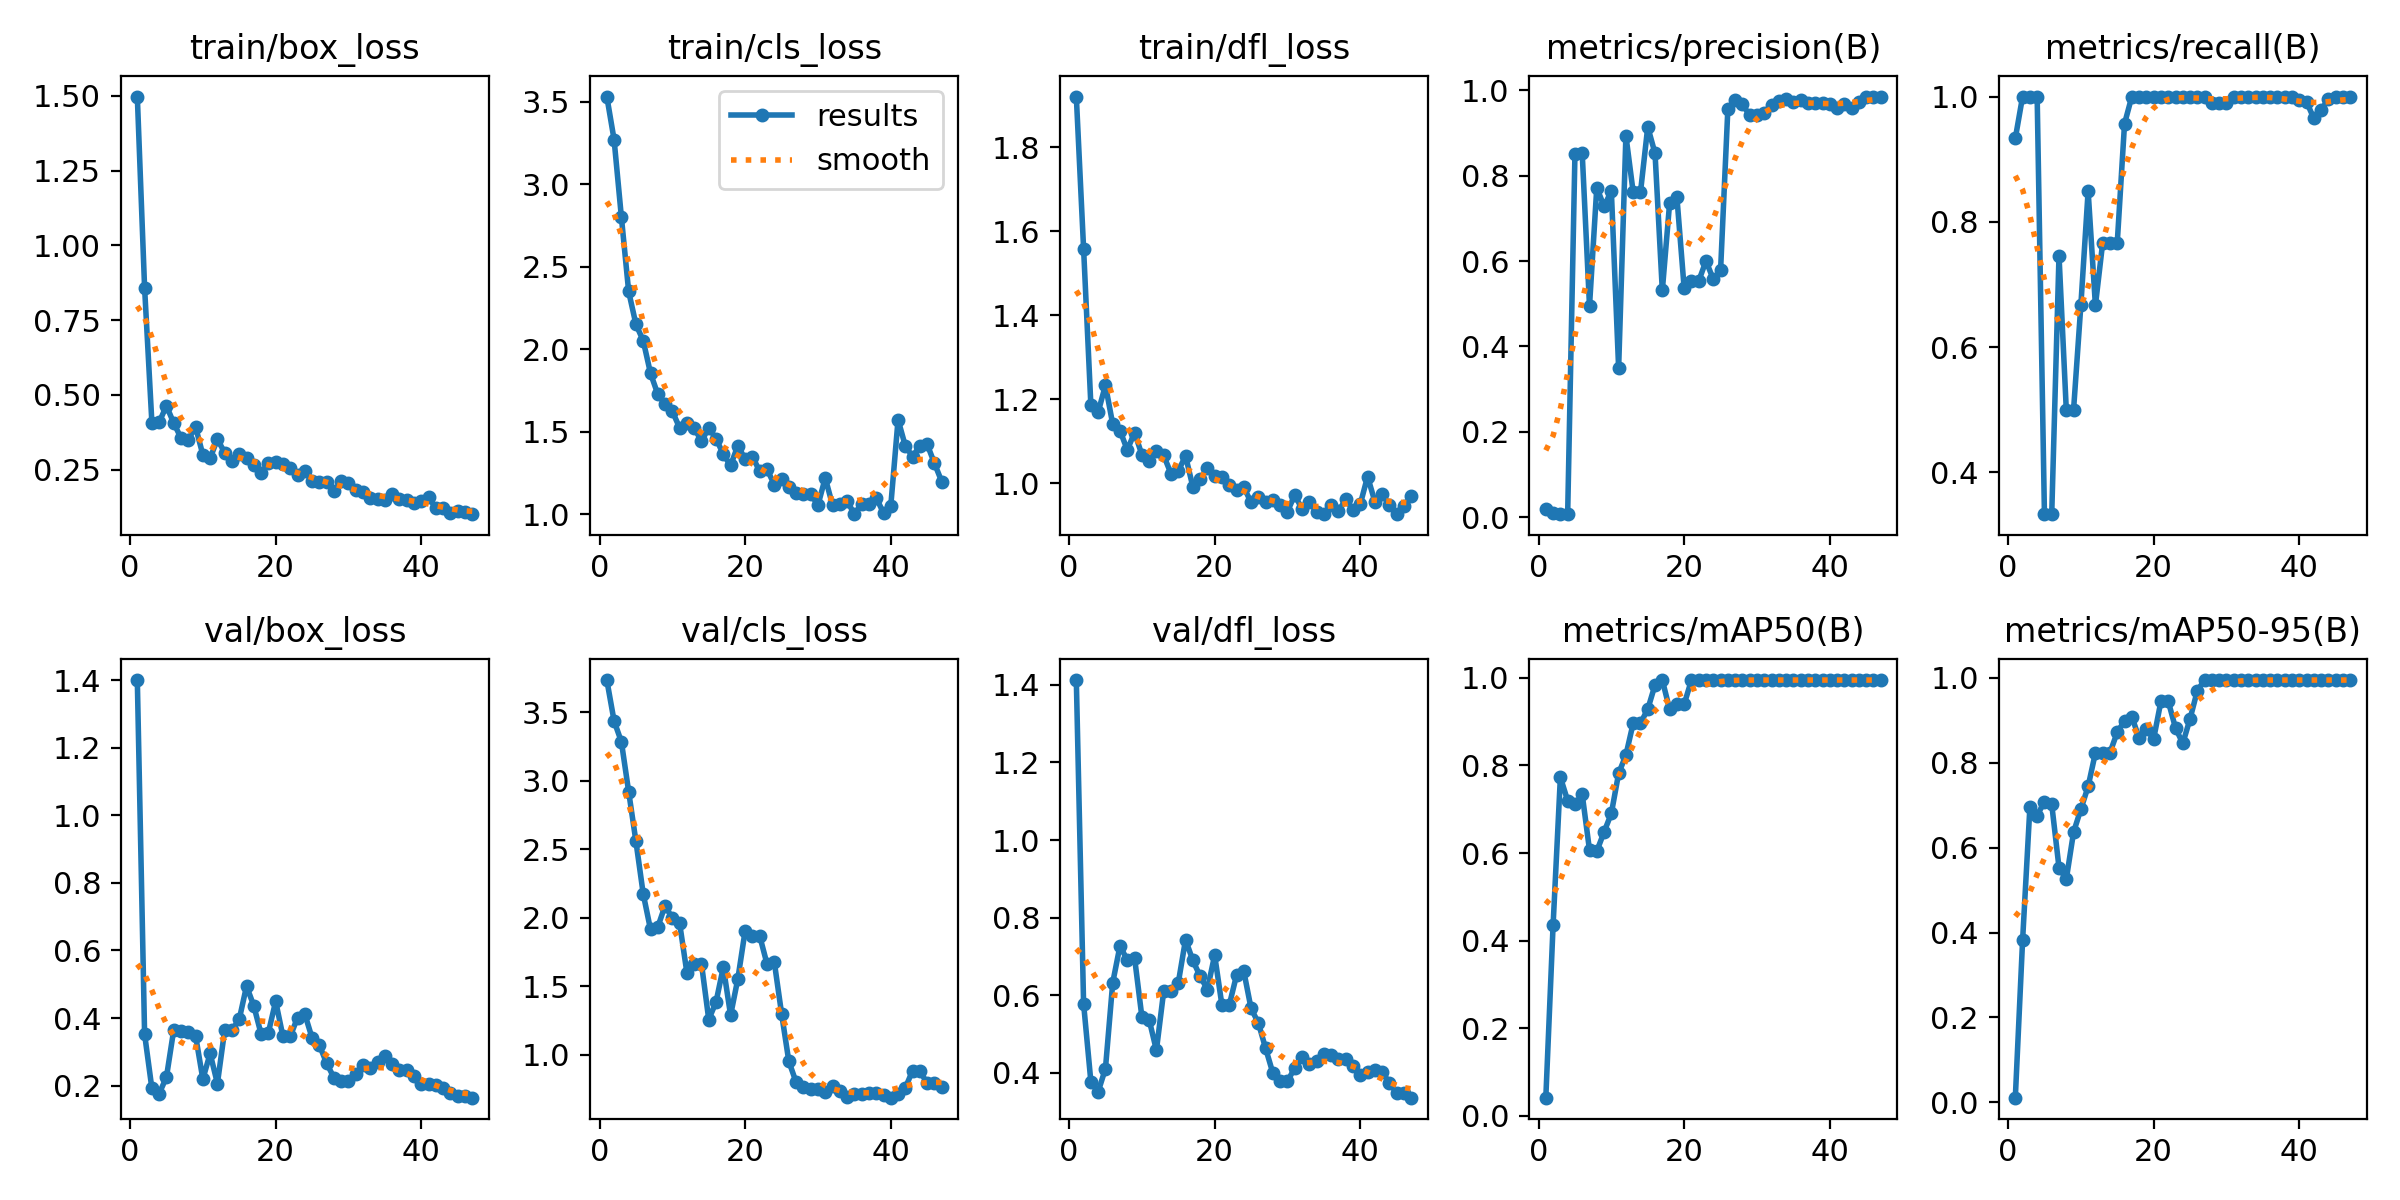

Source data for this figure (header and first rows):
epoch, time, train/box_loss, train/cls_loss, train/dfl_loss, metrics/precision(B), metrics/recall(B), metrics/mAP50(B), metrics/mAP50-95(B), val/box_loss, val/cls_loss, val/dfl_loss, lr/pg0, lr/pg1, lr/pg2
1, 1.788, 1.498, 3.532, 1.921, 0.01908, 0.9333, 0.04138, 0.01097, 1.401, 3.735, 1.413, 6.666e-05, 6.666e-05, 6.666e-05
2, 2.184, 0.8578, 3.27, 1.559, 0.00966, 1, 0.4355, 0.382, 0.3524, 3.436, 0.5775, 0.0001416, 0.0001416, 0.0001416
3, 2.597, 0.4071, 2.802, 1.186, 0.00718, 1, 0.7731, 0.695, 0.1916, 3.285, 0.3762, 0.0002134, 0.0002134, 0.0002134
4, 2.995, 0.4083, 2.35, 1.169, 0.00691, 1, 0.7194, 0.6757, 0.1763, 2.92, 0.3505, 0.0002822, 0.0002822, 0.0002822
5, 3.367, 0.4629, 2.152, 1.234, 0.8507, 0.3333, 0.7117, 0.7087, 0.225, 2.556, 0.4101, 0.0003478, 0.0003478, 0.0003478
6, 3.749, 0.4054, 2.052, 1.141, 0.8524, 0.3333, 0.7338, 0.7024, 0.3647, 2.173, 0.6318, 0.0004104, 0.0004104, 0.0004104
7, 4.108, 0.3555, 1.855, 1.126, 0.495, 0.7462, 0.6067, 0.5531, 0.3607, 1.914, 0.7271, 0.0004699, 0.0004699, 0.0004699
8, 4.478, 0.3495, 1.728, 1.079, 0.7724, 0.5, 0.6042, 0.5254, 0.36, 1.931, 0.6899, 0.0005264, 0.0005264, 0.0005264
9, 4.846, 0.3925, 1.668, 1.121, 0.7283, 0.5, 0.6479, 0.6366, 0.348, 2.087, 0.6961, 0.0005797, 0.0005797, 0.0005797
10, 5.215, 0.2993, 1.624, 1.068, 0.7646, 0.6667, 0.6906, 0.6906, 0.2192, 1.996, 0.5444, 0.00063, 0.00063, 0.00063
11, 5.579, 0.2876, 1.524, 1.052, 0.3493, 0.8489, 0.7818, 0.7444, 0.2951, 1.959, 0.5365, 0.0006772, 0.0006772, 0.0006772
12, 5.944, 0.3514, 1.556, 1.076, 0.8941, 0.6667, 0.8236, 0.8236, 0.2061, 1.597, 0.4576, 0.0007213, 0.0007213, 0.0007213
13, 6.312, 0.3062, 1.524, 1.066, 0.7612, 0.7667, 0.8966, 0.8239, 0.3643, 1.663, 0.6097, 0.0007623, 0.0007623, 0.0007623
14, 6.676, 0.2769, 1.444, 1.023, 0.7612, 0.7667, 0.8966, 0.8239, 0.3643, 1.663, 0.6097, 0.0008003, 0.0008003, 0.0008003
15, 7.049, 0.3002, 1.523, 1.029, 0.9146, 0.7667, 0.9283, 0.872, 0.3963, 1.256, 0.6309, 0.000803, 0.000803, 0.000803
16, 7.425, 0.2894, 1.46, 1.065, 0.8526, 0.9566, 0.9839, 0.8987, 0.4946, 1.384, 0.7428, 0.000781, 0.000781, 0.000781
17, 7.796, 0.2662, 1.364, 0.992, 0.5312, 1, 0.995, 0.9087, 0.4359, 1.639, 0.6893, 0.000759, 0.000759, 0.000759
18, 8.16, 0.2373, 1.296, 1.01, 0.7356, 1, 0.9283, 0.8582, 0.3527, 1.287, 0.6486, 0.000737, 0.000737, 0.000737
19, 8.515, 0.2729, 1.417, 1.036, 0.7509, 1, 0.9394, 0.8787, 0.3569, 1.554, 0.6143, 0.000715, 0.000715, 0.000715
20, 8.872, 0.2737, 1.333, 1.018, 0.5364, 1, 0.9394, 0.8566, 0.4495, 1.905, 0.7028, 0.000693, 0.000693, 0.000693
21, 9.232, 0.2697, 1.35, 1.014, 0.5536, 1, 0.995, 0.9452, 0.3457, 1.866, 0.5737, 0.000671, 0.000671, 0.000671
22, 9.597, 0.2565, 1.261, 0.9955, 0.5536, 1, 0.995, 0.9452, 0.3457, 1.866, 0.5737, 0.000649, 0.000649, 0.000649
23, 9.976, 0.2299, 1.274, 0.9841, 0.6004, 1, 0.995, 0.8821, 0.4009, 1.662, 0.6508, 0.000627, 0.000627, 0.000627
24, 10.34, 0.2439, 1.18, 0.9911, 0.5576, 1, 0.995, 0.8457, 0.412, 1.677, 0.6614, 0.0006051, 0.0006051, 0.0006051
25, 10.7, 0.2106, 1.217, 0.9544, 0.5781, 1, 0.995, 0.9038, 0.3411, 1.3, 0.5655, 0.0005831, 0.0005831, 0.0005831
26, 11.06, 0.2074, 1.164, 0.9666, 0.9563, 1, 0.995, 0.9701, 0.3201, 0.9496, 0.5281, 0.0005611, 0.0005611, 0.0005611
27, 11.44, 0.2069, 1.129, 0.9565, 0.9778, 1, 0.995, 0.995, 0.2664, 0.7979, 0.4624, 0.0005391, 0.0005391, 0.0005391
28, 11.8, 0.1777, 1.122, 0.9597, 0.9674, 0.99, 0.995, 0.995, 0.2234, 0.7633, 0.3983, 0.0005171, 0.0005171, 0.0005171
29, 12.16, 0.2112, 1.123, 0.9488, 0.9423, 0.9905, 0.995, 0.995, 0.2138, 0.7497, 0.3779, 0.0004951, 0.0004951, 0.0004951
30, 12.52, 0.2033, 1.056, 0.9328, 0.9423, 0.9905, 0.995, 0.995, 0.2138, 0.7497, 0.3779, 0.0004731, 0.0004731, 0.0004731
31, 12.88, 0.1826, 1.221, 0.9723, 0.9465, 1, 0.995, 0.995, 0.2346, 0.7253, 0.4116, 0.0004511, 0.0004511, 0.0004511
32, 13.26, 0.1742, 1.056, 0.9386, 0.966, 1, 0.995, 0.995, 0.2622, 0.7671, 0.4398, 0.0004291, 0.0004291, 0.0004291
33, 13.64, 0.1545, 1.062, 0.9564, 0.9758, 1, 0.995, 0.995, 0.2523, 0.7371, 0.4215, 0.0004071, 0.0004071, 0.0004071
34, 14.02, 0.1504, 1.081, 0.9315, 0.9806, 1, 0.995, 0.995, 0.2687, 0.6879, 0.4309, 0.0003851, 0.0003851, 0.0003851
35, 14.39, 0.1494, 1.001, 0.9281, 0.9734, 1, 0.995, 0.995, 0.2864, 0.7086, 0.4486, 0.0003631, 0.0003631, 0.0003631
36, 14.76, 0.1676, 1.063, 0.9489, 0.9767, 1, 0.995, 0.995, 0.2645, 0.7137, 0.444, 0.0003411, 0.0003411, 0.0003411
37, 15.13, 0.1523, 1.062, 0.9333, 0.9708, 1, 0.995, 0.995, 0.2467, 0.7221, 0.4351, 0.0003191, 0.0003191, 0.0003191
38, 15.5, 0.1475, 1.101, 0.962, 0.9708, 1, 0.995, 0.995, 0.2467, 0.7221, 0.4351, 0.0002971, 0.0002971, 0.0002971
39, 15.88, 0.1388, 1.009, 0.9373, 0.9704, 1, 0.995, 0.995, 0.2274, 0.7073, 0.4176, 0.0002751, 0.0002751, 0.0002751
40, 16.25, 0.1455, 1.052, 0.9503, 0.9673, 0.995, 0.995, 0.995, 0.2047, 0.6849, 0.3927, 0.0002531, 0.0002531, 0.0002531
41, 16.96, 0.1577, 1.574, 1.016, 0.9585, 0.9914, 0.995, 0.995, 0.2037, 0.7147, 0.4014, 0.0002311, 0.0002311, 0.0002311
42, 17.33, 0.12, 1.414, 0.9567, 0.9681, 0.9651, 0.995, 0.995, 0.201, 0.7575, 0.4069, 0.0002091, 0.0002091, 0.0002091
43, 17.71, 0.1226, 1.35, 0.9735, 0.9588, 0.9784, 0.995, 0.995, 0.193, 0.8828, 0.4021, 0.0001871, 0.0001871, 0.0001871
44, 18.08, 0.1058, 1.417, 0.9486, 0.9721, 0.9961, 0.995, 0.995, 0.1787, 0.8803, 0.373, 0.0001651, 0.0001651, 0.0001651
45, 18.46, 0.11, 1.424, 0.9265, 0.9858, 1, 0.995, 0.995, 0.1697, 0.7887, 0.3469, 0.0001431, 0.0001431, 0.0001431
46, 18.84, 0.1084, 1.309, 0.9458, 0.9858, 1, 0.995, 0.995, 0.1697, 0.7887, 0.3469, 0.0001211, 0.0001211, 0.0001211
47, 19.21, 0.1005, 1.198, 0.9693, 0.9857, 1, 0.995, 0.995, 0.1642, 0.7603, 0.3352, 9.91012e-05, 9.91012e-05, 9.91012e-05
